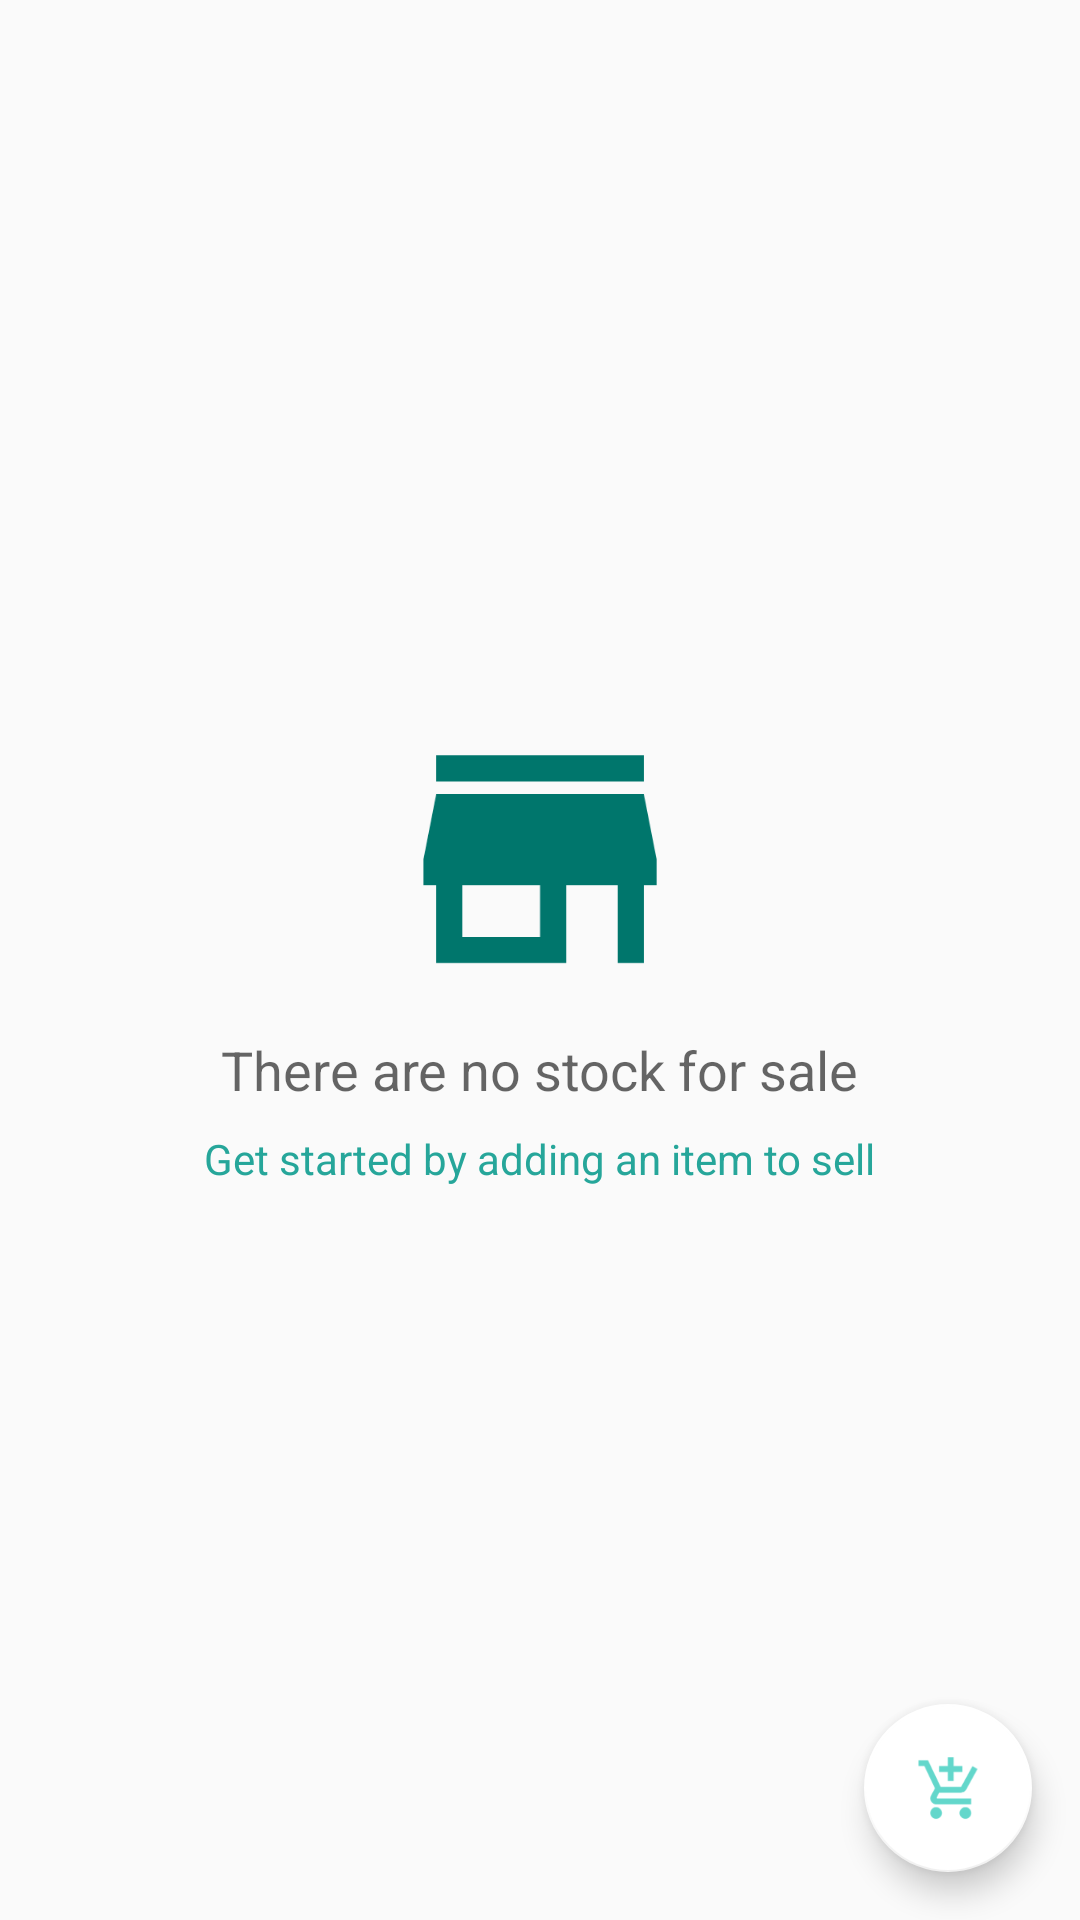

The Android layout XML behind this screen, and the referenced resources:
<!-- AndroidManifest.xml: application theme AppTheme -->
<!-- res/layout/activity_main.xml -->
<?xml version="1.0" encoding="utf-8"?>
<RelativeLayout xmlns:android="http://schemas.android.com/apk/res/android"
    xmlns:app="http://schemas.android.com/apk/res-auto"
    xmlns:tools="http://schemas.android.com/tools"
    android:layout_width="match_parent"
    android:layout_height="match_parent"
    tools:context=".MainActivity">

    <ListView
        android:id="@+id/list"
        android:layout_width="match_parent"
        android:layout_height="match_parent" />

    
    <RelativeLayout
        android:id="@+id/empty_view"
        android:layout_width="wrap_content"
        android:layout_height="wrap_content"
        android:layout_centerInParent="true">

        <ImageView
            android:id="@+id/empty_store_image"
            android:layout_width="wrap_content"
            android:layout_height="wrap_content"
            android:layout_centerHorizontal="true"
            android:src="@drawable/empty_view_store" />

        <TextView
            android:id="@+id/empty_title_text"
            android:layout_width="wrap_content"
            android:layout_height="wrap_content"
            android:layout_below="@+id/empty_store_image"
            android:layout_centerHorizontal="true"
            android:paddingTop="16dp"
            android:text="@string/empty_view_title_text"
            android:textAppearance="?android:textAppearanceMedium" />

        <TextView
            android:id="@+id/empty_subtitle_text"
            android:layout_width="wrap_content"
            android:layout_height="wrap_content"
            android:layout_below="@+id/empty_title_text"
            android:layout_centerHorizontal="true"
            android:paddingTop="8dp"
            android:text="@string/empty_view_subtitle_text"
            android:textAppearance="?android:textAppearanceSmall"
            android:textColor="@color/colorPrimary" />
    </RelativeLayout>

    <android.support.design.widget.FloatingActionButton
        android:id="@+id/fab"
        android:layout_width="wrap_content"
        android:layout_height="wrap_content"
        android:layout_alignParentBottom="true"
        android:layout_alignParentRight="true"
        android:layout_margin="@dimen/fab_margin"
        android:src="@drawable/fab"
        app:backgroundTint="@android:color/background_light" />
</RelativeLayout>
<!-- resources referenced by this layout -->
<resources>
  <color name="colorPrimary">#26a69a</color>
  <dimen name="fab_margin">16dp</dimen>
  <!-- drawable empty_view_store: png bitmap (drawable-hdpi, 1775 bytes) -->
  <!-- drawable fab: png bitmap (drawable-hdpi, 2100 bytes) -->
  <string name="empty_view_subtitle_text">Get started by adding an item to sell</string>
  <string name="empty_view_title_text">There are no stock for sale</string>
  <style name="AppTheme" parent="Theme.AppCompat.Light.DarkActionBar">
          
          <item name="colorPrimary">@color/colorPrimary</item>
          <item name="colorPrimaryDark">@color/colorPrimaryDark</item>
          <item name="colorAccent">@color/colorAccent</item>
      </style>
  <color name="colorPrimaryDark">#00766c</color>
  <color name="colorAccent">#64d8cb</color>
</resources>
